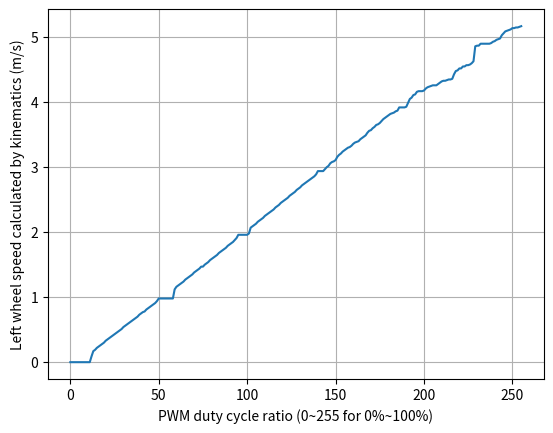

This chart was generated by the following Python code:
speed = []
speed.append(0.00)
speed.append(0.00)
speed.append(0.00)
speed.append(0.00)
speed.append(0.00)
speed.append(0.00)
speed.append(0.00)
speed.append(0.00)
speed.append(0.00)
speed.append(0.00)
speed.append(0.00)
speed.append(0.00)
speed.append(0.09)
speed.append(0.17)
speed.append(0.19)
speed.append(0.22)
speed.append(0.24)
speed.append(0.26)
speed.append(0.28)
speed.append(0.30)
speed.append(0.33)
speed.append(0.35)
speed.append(0.37)
speed.append(0.39)
speed.append(0.41)
speed.append(0.43)
speed.append(0.45)
speed.append(0.47)
speed.append(0.49)
speed.append(0.51)
speed.append(0.54)
speed.append(0.56)
speed.append(0.58)
speed.append(0.60)
speed.append(0.62)
speed.append(0.64)
speed.append(0.66)
speed.append(0.68)
speed.append(0.70)
speed.append(0.73)
speed.append(0.75)
speed.append(0.77)
speed.append(0.78)
speed.append(0.81)
speed.append(0.83)
speed.append(0.85)
speed.append(0.87)
speed.append(0.89)
speed.append(0.91)
speed.append(0.94)
speed.append(0.98)
speed.append(0.98)
speed.append(0.98)
speed.append(0.98)
speed.append(0.98)
speed.append(0.98)
speed.append(0.98)
speed.append(0.98)
speed.append(0.98)
speed.append(1.12)
speed.append(1.16)
speed.append(1.18)
speed.append(1.20)
speed.append(1.22)
speed.append(1.24)
speed.append(1.27)
speed.append(1.29)
speed.append(1.31)
speed.append(1.33)
speed.append(1.35)
speed.append(1.38)
speed.append(1.40)
speed.append(1.42)
speed.append(1.44)
speed.append(1.47)
speed.append(1.47)
speed.append(1.50)
speed.append(1.52)
speed.append(1.54)
speed.append(1.57)
speed.append(1.59)
speed.append(1.61)
speed.append(1.63)
speed.append(1.65)
speed.append(1.68)
speed.append(1.70)
speed.append(1.72)
speed.append(1.74)
speed.append(1.76)
speed.append(1.79)
speed.append(1.81)
speed.append(1.83)
speed.append(1.85)
speed.append(1.88)
speed.append(1.91)
speed.append(1.96)
speed.append(1.96)
speed.append(1.96)
speed.append(1.96)
speed.append(1.96)
speed.append(1.96)
speed.append(1.98)
speed.append(2.07)
speed.append(2.09)
speed.append(2.11)
speed.append(2.13)
speed.append(2.16)
speed.append(2.18)
speed.append(2.20)
speed.append(2.22)
speed.append(2.25)
speed.append(2.27)
speed.append(2.29)
speed.append(2.31)
speed.append(2.33)
speed.append(2.35)
speed.append(2.38)
speed.append(2.40)
speed.append(2.42)
speed.append(2.45)
speed.append(2.47)
speed.append(2.49)
speed.append(2.51)
speed.append(2.53)
speed.append(2.56)
speed.append(2.58)
speed.append(2.60)
speed.append(2.62)
speed.append(2.65)
speed.append(2.67)
speed.append(2.69)
speed.append(2.72)
speed.append(2.74)
speed.append(2.76)
speed.append(2.78)
speed.append(2.80)
speed.append(2.82)
speed.append(2.84)
speed.append(2.86)
speed.append(2.89)
speed.append(2.94)
speed.append(2.94)
speed.append(2.94)
speed.append(2.94)
speed.append(2.97)
speed.append(3.00)
speed.append(3.02)
speed.append(3.06)
speed.append(3.08)
speed.append(3.09)
speed.append(3.11)
speed.append(3.16)
speed.append(3.19)
speed.append(3.21)
speed.append(3.24)
speed.append(3.26)
speed.append(3.28)
speed.append(3.30)
speed.append(3.31)
speed.append(3.33)
speed.append(3.36)
speed.append(3.38)
speed.append(3.39)
speed.append(3.40)
speed.append(3.43)
speed.append(3.45)
speed.append(3.47)
speed.append(3.49)
speed.append(3.53)
speed.append(3.56)
speed.append(3.57)
speed.append(3.60)
speed.append(3.62)
speed.append(3.65)
speed.append(3.66)
speed.append(3.68)
speed.append(3.71)
speed.append(3.74)
speed.append(3.76)
speed.append(3.78)
speed.append(3.80)
speed.append(3.82)
speed.append(3.83)
speed.append(3.84)
speed.append(3.86)
speed.append(3.87)
speed.append(3.92)
speed.append(3.92)
speed.append(3.92)
speed.append(3.92)
speed.append(3.93)
speed.append(3.99)
speed.append(4.05)
speed.append(4.07)
speed.append(4.11)
speed.append(4.12)
speed.append(4.16)
speed.append(4.17)
speed.append(4.17)
speed.append(4.17)
speed.append(4.18)
speed.append(4.21)
speed.append(4.23)
speed.append(4.24)
speed.append(4.25)
speed.append(4.26)
speed.append(4.26)
speed.append(4.26)
speed.append(4.28)
speed.append(4.30)
speed.append(4.32)
speed.append(4.33)
speed.append(4.33)
speed.append(4.34)
speed.append(4.35)
speed.append(4.35)
speed.append(4.36)
speed.append(4.43)
speed.append(4.48)
speed.append(4.49)
speed.append(4.52)
speed.append(4.52)
speed.append(4.55)
speed.append(4.55)
speed.append(4.57)
speed.append(4.57)
speed.append(4.58)
speed.append(4.60)
speed.append(4.63)
speed.append(4.86)
speed.append(4.87)
speed.append(4.87)
speed.append(4.90)
speed.append(4.90)
speed.append(4.90)
speed.append(4.90)
speed.append(4.90)
speed.append(4.90)
speed.append(4.91)
speed.append(4.93)
speed.append(4.94)
speed.append(4.96)
speed.append(4.97)
speed.append(4.98)
speed.append(5.03)
speed.append(5.06)
speed.append(5.09)
speed.append(5.10)
speed.append(5.11)
speed.append(5.12)
speed.append(5.14)
speed.append(5.14)
speed.append(5.15)
speed.append(5.15)
speed.append(5.16)
speed.append(5.17)

import matplotlib.pyplot as plt

fig = plt.figure
plt.plot(range(256),speed)
plt.xlim = ([-5,230])
plt.xlabel("PWM duty cycle ratio (0~255 for 0%~100%)")
plt.ylabel("Left wheel speed calculated by kinematics (m/s)")
plt.grid()
plt.show()